Run: headless pygame with SDL's dummy video driver; simulated clock (each Clock.tick advances the game by its frame time, no real sleeping); random seed 0; keys injected as events and as key.get_pressed() state; no mouse input.
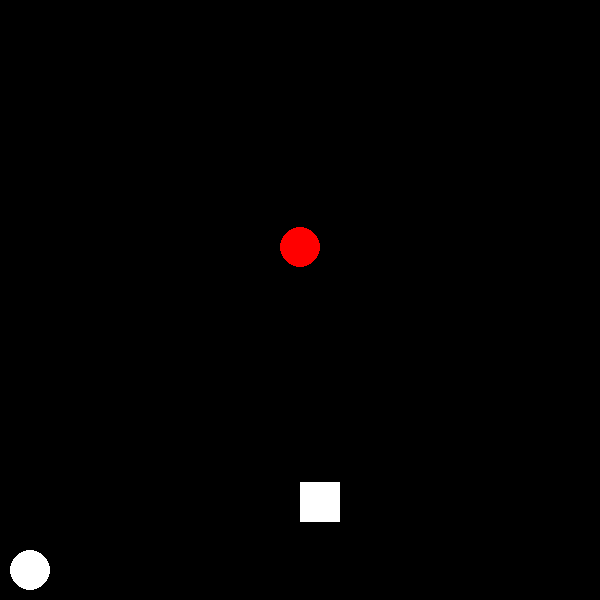
Frame 1 of 4 · flips 1–60 · no input
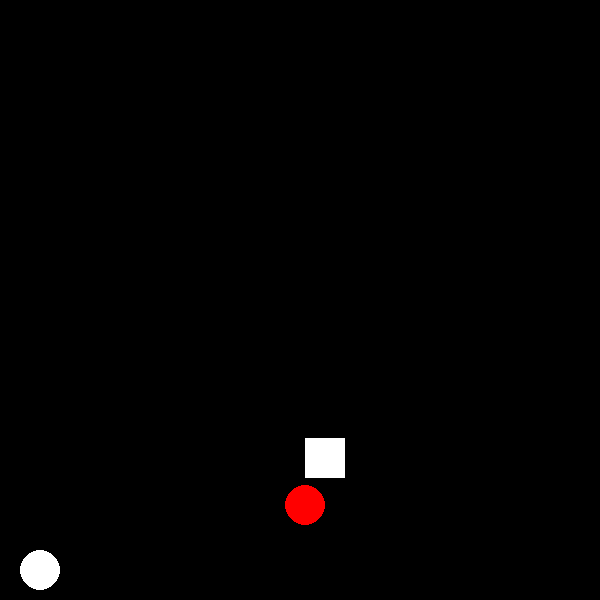
Frame 2 of 4 · flips 61–180 · tapped SPACE, RETURN · held RIGHT (→), D
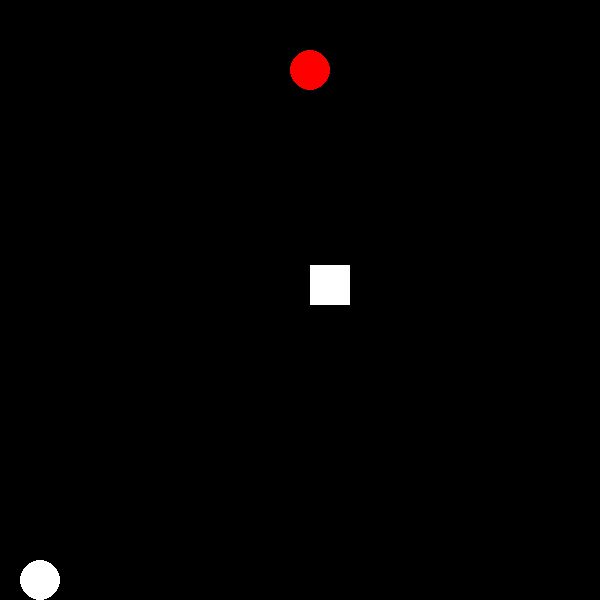
Frame 3 of 4 · flips 181–300 · held DOWN (↓), S
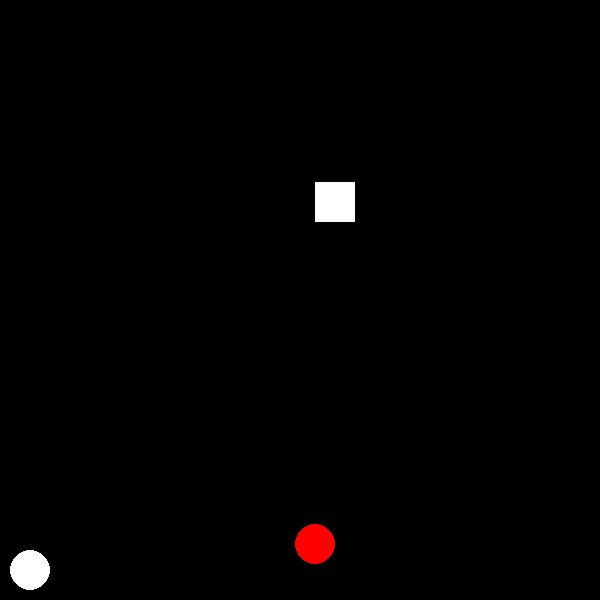
Frame 4 of 4 · flips 301–420 · held LEFT (←), A, UP (↑), W

The pygame program that drew these frames:

#충돌 기능
import random  # 추가된 모듈
import pygame
import sys
from pygame.locals import KEYDOWN, K_LEFT, K_RIGHT, K_UP, K_DOWN, QUIT, Rect

pygame.init()
WIDTH  = 600
HEIGHT = 600
pygame.key.set_repeat(15, 15)
SURFACE = pygame.display.set_mode((WIDTH,HEIGHT))
pygame.display.set_caption("Test")
FPSCLOCK = pygame.time.Clock()

def main():
    pos_x = 30
    pos_y = 570
    x_pos = 600
    game_over =False
    y_pos = random.randint(50, 550)
    y1_pos = random.randint(50, 550)
    while True:
        SURFACE.fill((0, 0, 0))
        if game_over == True:
            pygame.quit()
            sys.exit()
        for event in pygame.event.get():
            if event.type == QUIT:
                pygame.quit()
                sys.exit()
            elif event.type == KEYDOWN:
                if event.key == K_LEFT:
                    pos_x -= 10
                if event.key == K_RIGHT:
                    pos_x += 10
                if event.key == K_UP:
                    pos_y -= 10
                if event.key == K_DOWN:
                    pos_y += 10

            if pos_x < 20:
                pos_x = 20
            elif pos_x > 580:
                pos_x = 580
            if pos_y < 20:
                pos_y = 20
            elif pos_y > 580:
                pos_y = 580
        x_pos -= 5
        if x_pos < 0:
            x_pos = 600
            y_pos = random.randint(50, 550)
            y1_pos = random.randint(50, 550)
            if abs(y_pos-y1_pos)<= 50:
                y_pos = random.randint(40, 560)
                y1_pos = random.randint(40, 560)
        if abs(pos_x - x_pos) <= 20 and abs(pos_y - y_pos) <= 30 :
            game_over = True
        elif abs(pos_x - x_pos) <= 20 and abs(pos_y - y1_pos) <= 30:
            game_over = True

        rect = Rect(x_pos, y_pos, 40, 40)
        pygame.draw.rect(SURFACE, (255, 255, 255),rect)
        pygame.draw.circle(SURFACE,(255,0,0),(x_pos,y1_pos),20)
        pygame.draw.circle(SURFACE, (255, 255, 255), (pos_x, pos_y), 20)
        pygame.display.update()
        FPSCLOCK.tick(60)

if __name__ == "__main__":
    main()
